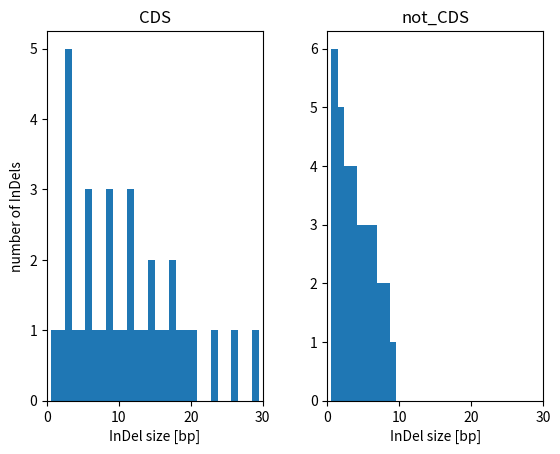

Python code for this plot: (Note: this script raises an exception after producing the figure.)
import matplotlib.pyplot as plt

# --- end of imports --- #

gene_space = [ 	3, 3, 6, 6, 9, 9, 12, 3, 3, 1, 2, 3, 4, 5, 6, 7, 8, 9, 10, 
				11, 12, 13, 14, 15, 16, 17, 18, 19, 20,
				12, 15, 18, 21, 24, 27, 30 ]
intergenic = [ 1, 2, 3, 4, 5, 6, 7, 8, 9, 10, 1, 2, 3, 4, 5, 6, 7, 8, 9, 
				1, 2, 3, 4, 5, 6, 7, 1, 2, 3, 4, 1, 2, 1 ]


fig, ( ax1, ax2 ) = plt.subplots( 1, 2, sharey=False)
counts, bins, patches = ax1.hist( gene_space, bins=max( gene_space ), align="left" )
ax1.set_title( "CDS" )
ax1.set_xlim( 0, 30 )
ax1.set_xlabel( "InDel size [bp]" )
ax1.set_ylabel( "number of InDels" )

counts, bins, patches = ax2.hist( intergenic, bins=max( intergenic ), align="left" )
ax2.set_title( "not_CDS" )
ax2.set_xlim( 0, 30 )
ax2.set_xlabel( "InDel size [bp]" )
plt.subplots_adjust( wspace=0.3 )	#increase space between figures

plt.show()
fig.savefig( prefix + "InDel_size_distribution.png", dpi=300 )
plt.close('all')

